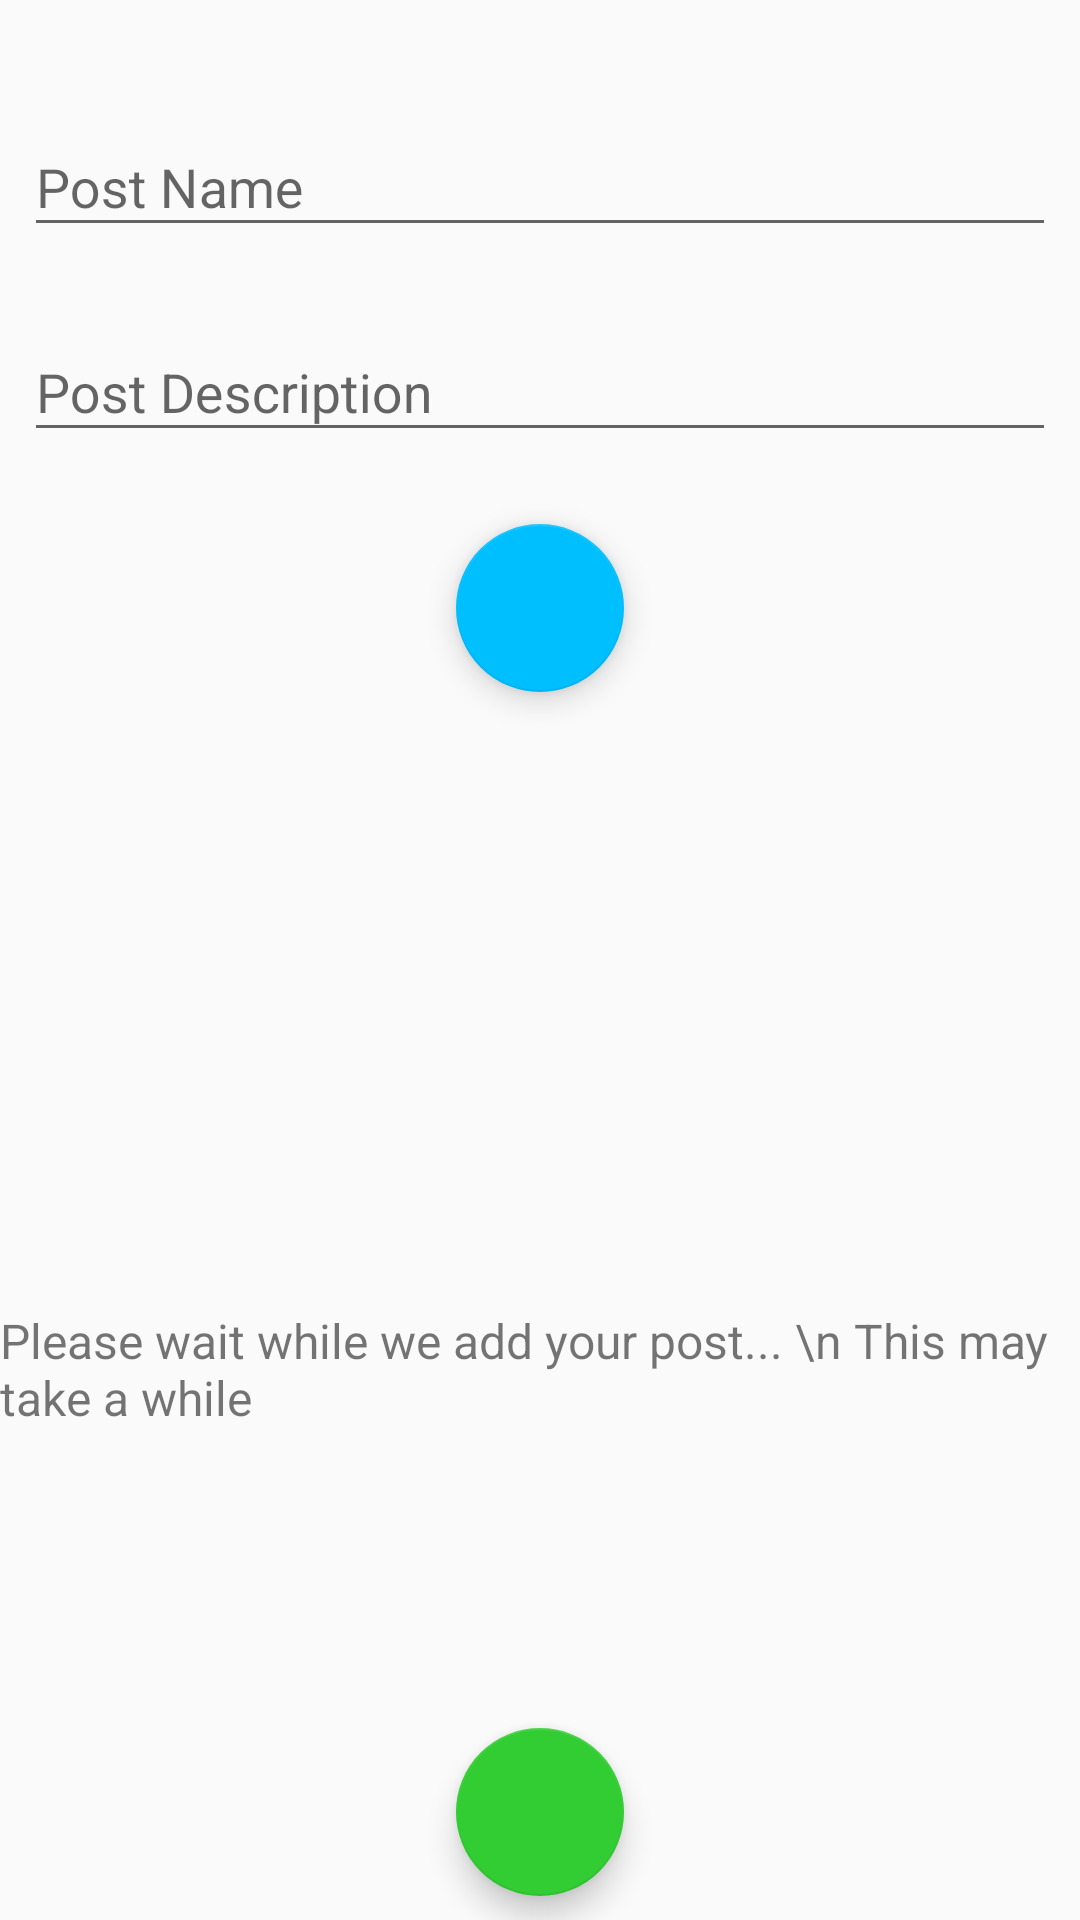

Write the Android layout XML for this screen, with the resource values it uses.
<!-- AndroidManifest.xml: application theme AppTheme -->
<!-- res/layout/activity_add_post.xml -->
<?xml version="1.0" encoding="utf-8"?>
<android.support.constraint.ConstraintLayout xmlns:android="http://schemas.android.com/apk/res/android"
    xmlns:app="http://schemas.android.com/apk/res-auto"
    xmlns:tools="http://schemas.android.com/tools"
    android:layout_width="match_parent"
    android:layout_height="match_parent"
    tools:context=".AddPostActivity">

    <android.support.design.widget.TextInputLayout
        android:id="@+id/textInputLayout3"
        android:layout_width="0dp"
        android:layout_height="wrap_content"
        android:layout_marginStart="8dp"
        android:layout_marginTop="16dp"
        android:layout_marginEnd="8dp"
        app:layout_constraintEnd_toEndOf="parent"
        app:layout_constraintStart_toStartOf="parent"
        app:layout_constraintTop_toBottomOf="@+id/textInputLayout2">

        <android.support.design.widget.TextInputEditText
            android:id="@+id/inputPostDescAdd"
            android:layout_width="match_parent"
            android:layout_height="wrap_content"
            android:hint="Post Description"
            android:inputType="text"
            android:selectAllOnFocus="false"
            android:singleLine="false" />
    </android.support.design.widget.TextInputLayout>

    <ImageView
        android:id="@+id/imageTaken"
        android:layout_width="263dp"
        android:layout_height="0dp"
        android:layout_marginStart="8dp"
        android:layout_marginTop="16dp"
        android:layout_marginEnd="8dp"
        android:layout_marginBottom="24dp"
        android:contentDescription="imageTaken"
        app:layout_constraintBottom_toTopOf="@+id/btnAddPost"
        app:layout_constraintEnd_toEndOf="parent"
        app:layout_constraintStart_toStartOf="parent"
        app:layout_constraintTop_toBottomOf="@+id/btnTakePhoto"
        app:srcCompat="@android:color/transparent" />

    <android.support.design.widget.TextInputLayout
        android:id="@+id/textInputLayout2"
        android:layout_width="0dp"
        android:layout_height="wrap_content"
        android:layout_marginStart="8dp"
        android:layout_marginTop="30dp"
        android:layout_marginEnd="8dp"
        app:layout_constraintEnd_toEndOf="parent"
        app:layout_constraintStart_toStartOf="parent"
        app:layout_constraintTop_toTopOf="parent">

        <android.support.design.widget.TextInputEditText
            android:id="@+id/inputPostNameAdd"
            android:layout_width="match_parent"
            android:layout_height="wrap_content"
            android:hint="Post Name"
            android:inputType="text"
            android:selectAllOnFocus="false"
            android:singleLine="true" />

    </android.support.design.widget.TextInputLayout>

    <android.support.design.widget.FloatingActionButton
        android:id="@+id/btnAddPost"
        android:layout_width="wrap_content"
        android:layout_height="wrap_content"
        android:layout_marginStart="8dp"
        android:layout_marginEnd="8dp"
        android:layout_marginBottom="8dp"
        android:clickable="true"
        app:backgroundTint="#32CD32"
        app:layout_constraintBottom_toBottomOf="parent"
        app:layout_constraintEnd_toEndOf="parent"
        app:layout_constraintStart_toStartOf="parent"
        app:srcCompat="@drawable/ic_action_add" />

    <android.support.design.widget.FloatingActionButton
        android:id="@+id/btnTakePhoto"
        android:layout_width="wrap_content"
        android:layout_height="wrap_content"
        android:layout_marginStart="8dp"
        android:layout_marginLeft="8dp"
        android:layout_marginTop="24dp"
        android:layout_marginEnd="8dp"
        android:clickable="true"
        app:backgroundTint="#00BFFF"
        app:layout_constraintEnd_toEndOf="parent"
        app:layout_constraintStart_toStartOf="parent"
        app:layout_constraintTop_toBottomOf="@+id/textInputLayout3"
        app:srcCompat="@drawable/ic_action_camera" />

    <ProgressBar
        android:id="@+id/progressAdd"
        style="?android:attr/progressBarStyle"
        android:layout_width="200dp"
        android:layout_height="200dp"
        android:layout_marginStart="8dp"
        android:layout_marginLeft="8dp"
        android:layout_marginTop="8dp"
        android:layout_marginEnd="8dp"
        android:layout_marginRight="8dp"
        android:layout_marginBottom="8dp"
        app:layout_constraintBottom_toBottomOf="parent"
        app:layout_constraintEnd_toEndOf="parent"
        app:layout_constraintHorizontal_bias="0.497"
        app:layout_constraintStart_toStartOf="parent"
        app:layout_constraintTop_toTopOf="parent" />

    <TextView
        android:id="@+id/txtAddLoading"
        android:layout_width="wrap_content"
        android:layout_height="wrap_content"
        android:layout_marginStart="8dp"
        android:layout_marginLeft="8dp"
        android:layout_marginTop="16dp"
        android:layout_marginEnd="8dp"
        android:layout_marginRight="8dp"
        android:textSize="16dp"
        android:text="Please wait while we add your post... \n This may take a while"
        app:layout_constraintEnd_toEndOf="parent"
        app:layout_constraintStart_toStartOf="parent"
        app:layout_constraintTop_toBottomOf="@+id/progressAdd" />

</android.support.constraint.ConstraintLayout>
<!-- resources referenced by this layout -->
<resources>
  <style name="AppTheme" parent="Theme.AppCompat.Light.NoActionBar">
          
          <item name="colorPrimary">@color/colorPrimary</item>
          <item name="colorPrimaryDark">@color/colorTheme</item>
          <item name="colorAccent">@color/colorAccent</item>
  
      </style>
  <color name="colorPrimary">#008577</color>
  <color name="colorTheme">#056800</color>
  <color name="colorAccent">#D81B60</color>
</resources>
